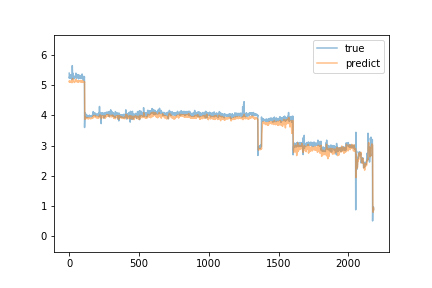

The data file committed next to this chart (first rows):
true, predict
5.41, 5.125
5.24, 5.156
5.29, 5.13
5.24, 5.123
5.25, 5.115
5.26, 5.117
5.24, 5.112
5.25, 5.103
5.24, 5.11
5.24, 5.11
5.27, 5.115
5.3, 5.122
5.36, 5.134
5.27, 5.156
5.25, 5.148
5.26, 5.13
5.24, 5.107
5.25, 5.101
5.22, 5.099
5.2, 5.099
5.27, 5.093
5.25, 5.108
5.66, 5.104
5.45, 5.184
5.33, 5.23
5.27, 5.194
5.41, 5.175
5.28, 5.2
5.27, 5.168
5.3, 5.151
5.29, 5.156
5.28, 5.165
5.29, 5.156
5.24, 5.141
5.23, 5.127
5.22, 5.113
5.24, 5.099
5.25, 5.109
5.26, 5.111
5.27, 5.118
5.27, 5.116
5.28, 5.116
5.3, 5.13
5.29, 5.136
5.33, 5.139
5.32, 5.145
5.31, 5.2
5.27, 5.184
5.41, 5.153
5.25, 5.178
5.33, 5.142
5.35, 5.139
5.25, 5.147
5.3, 5.129
5.29, 5.149
5.27, 5.147
5.28, 5.126
5.32, 5.14
5.28, 5.151
5.27, 5.147
... 2,122 more rows
